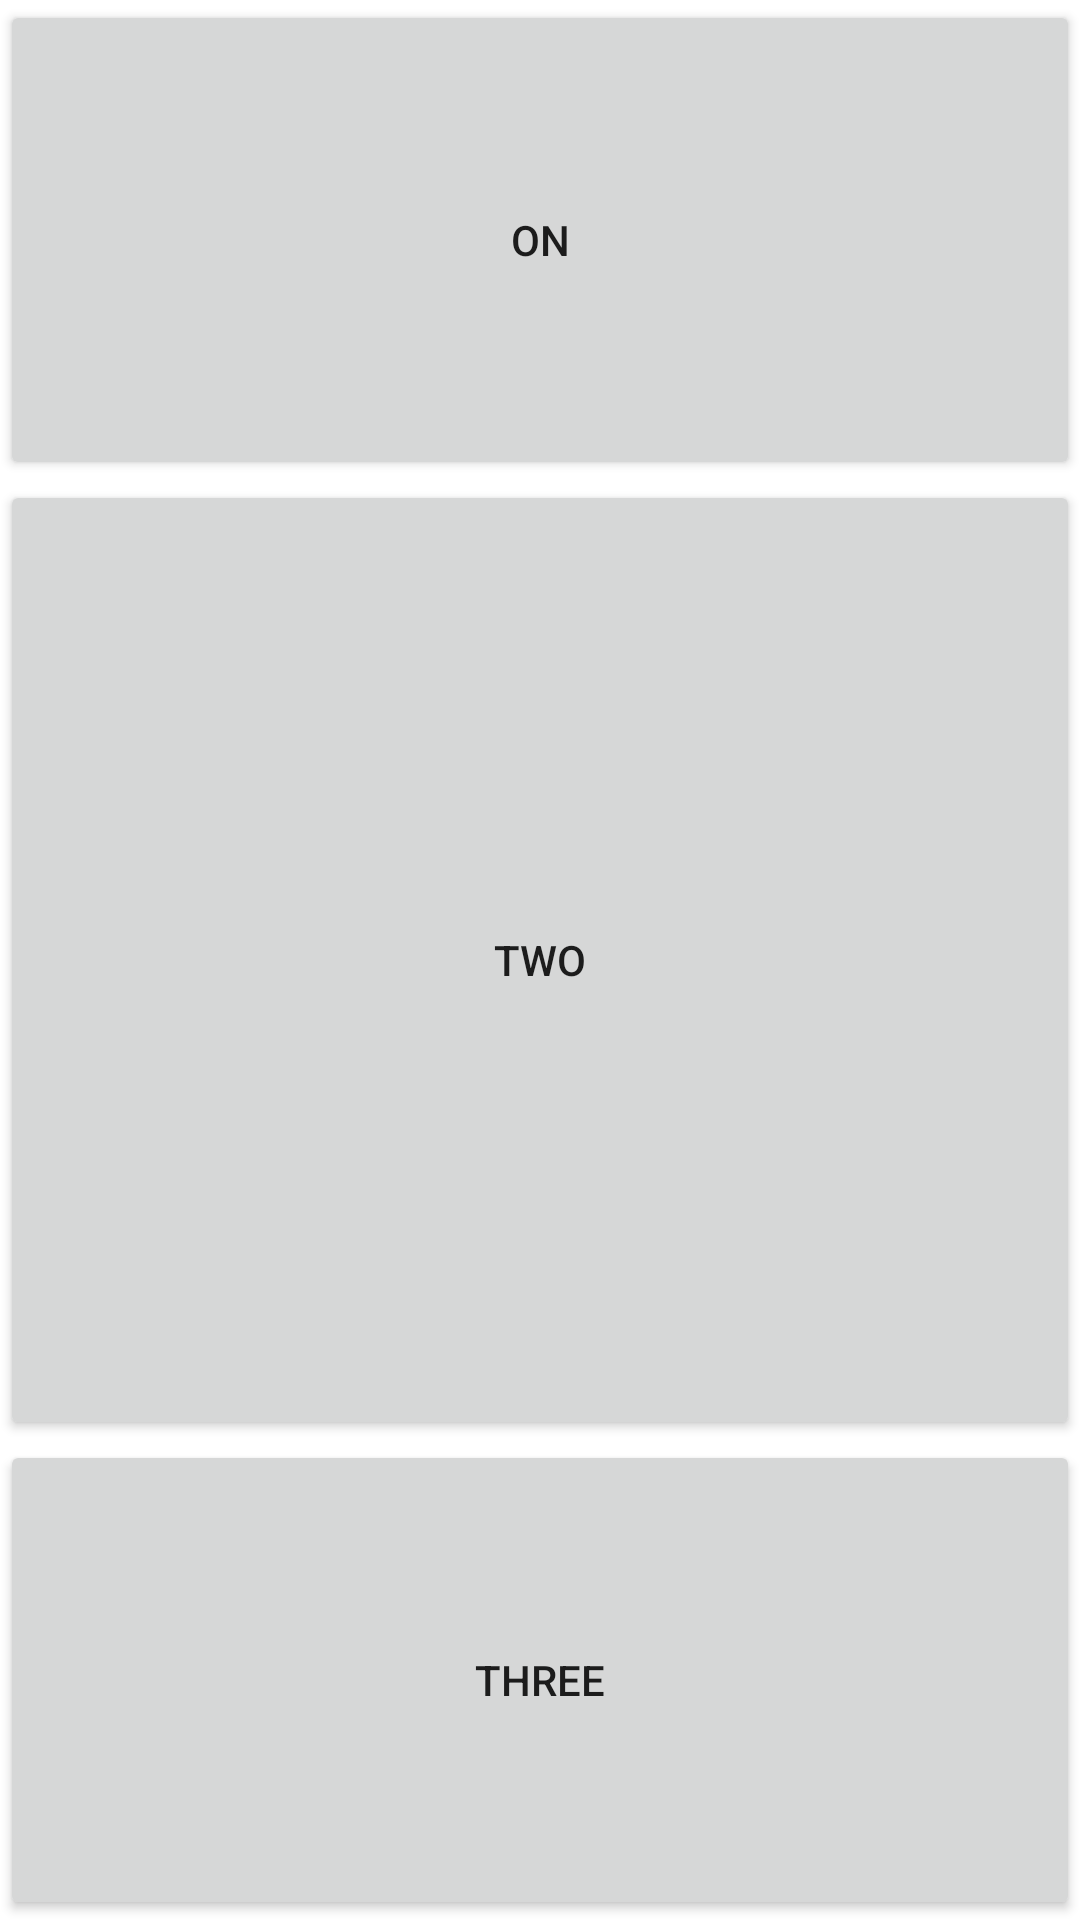

Layout XML and referenced resources for this Android screen:
<!-- AndroidManifest.xml: application theme Theme.ViewAttributeFunS2 -->
<!-- res/layout/activity_main_weights.xml -->
<?xml version="1.0" encoding="utf-8"?>
<LinearLayout
    xmlns:android="http://schemas.android.com/apk/res/android"
    xmlns:app="http://schemas.android.com/apk/res-auto"
    xmlns:tools="http://schemas.android.com/tools"
    android:layout_width="match_parent"
    android:layout_height="match_parent"
    android:orientation="vertical"
    tools:context=".MainActivity">

    <Button
        android:id="@+id/button1"
        android:layout_width="match_parent"
        android:layout_height="0dp"
        android:layout_weight="1"
        android:text="@string/on"
        />

    <Button
        android:id="@+id/button2"
        android:layout_width="match_parent"
        android:layout_height="0dp"
        android:layout_weight="2"
        android:text="TWO"
        />



    <Button
        android:id="@+id/button3"
        android:layout_width="match_parent"
        android:layout_height="0dp"
        android:layout_weight="1"
        android:text="THREE"
        />

</LinearLayout>
<!-- resources referenced by this layout -->
<resources>
  <string name="on">ON</string>
  <style name="Theme.ViewAttributeFunS2" parent="Theme.MaterialComponents.DayNight.DarkActionBar">
          
          <item name="colorPrimary">@color/purple_500</item>
          <item name="colorPrimaryVariant">@color/purple_700</item>
          <item name="colorOnPrimary">@color/white</item>
          
          <item name="colorSecondary">@color/teal_200</item>
          <item name="colorSecondaryVariant">@color/teal_700</item>
          <item name="colorOnSecondary">@color/black</item>
          
          <item name="android:statusBarColor" tools:targetApi="l">?attr/colorPrimaryVariant</item>
          
      </style>
  <!-- not gathered from this repository: default colours our renderer supplied (Android Studio template values) -->
  <color name="purple_500">#FF6200EE</color>
  <color name="purple_700">#FF3700B3</color>
  <color name="teal_200">#FF03DAC5</color>
  <color name="teal_700">#FF018786</color>
  <color name="black">#FF000000</color>
  <color name="white">#FFFFFFFF</color>
</resources>
